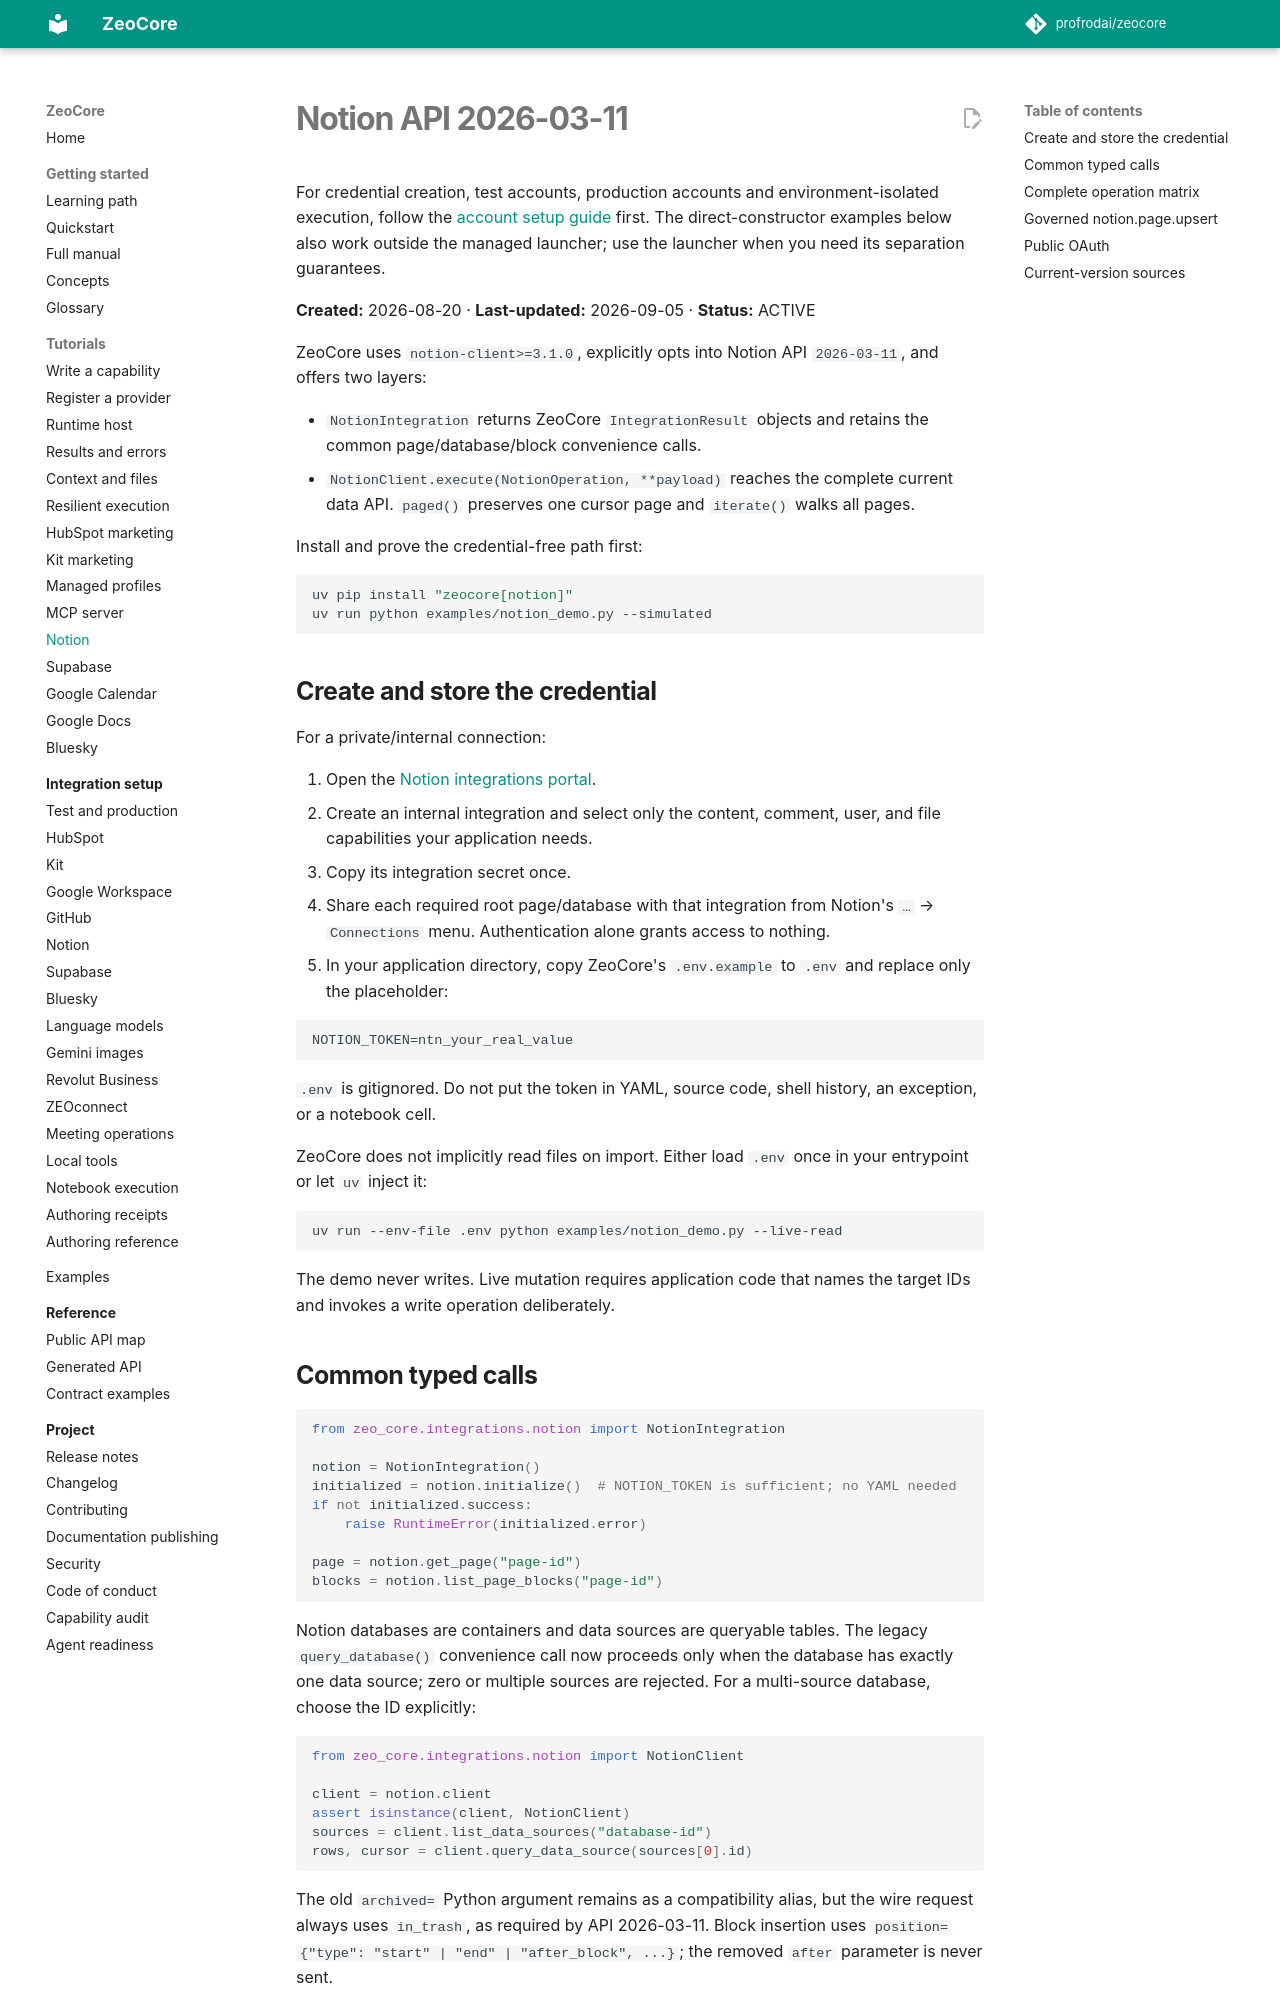

repository: profrodai/zeocore · page: tutorials/notion-integration/index.html · generator: mkdocs

# Notion API 2026-03-11

For credential creation, test accounts, production accounts and environment-isolated
execution, follow the [account setup guide](../integrations/notion.md) first.
The direct-constructor examples below also work outside the managed launcher;
use the launcher when you need its separation guarantees.

**Created:** 2026-08-20 · **Last-updated:** 2026-09-05 · **Status:** ACTIVE

ZeoCore uses `notion-client>=3.1.0`, explicitly opts into Notion API
`2026-03-11`, and offers two layers:

- `NotionIntegration` returns ZeoCore `IntegrationResult` objects and retains
  the common page/database/block convenience calls.
- `NotionClient.execute(NotionOperation, **payload)` reaches the complete
  current data API. `paged()` preserves one cursor page and `iterate()` walks
  all pages.

Install and prove the credential-free path first:

```bash
uv pip install "zeocore[notion]"
uv run python examples/notion_demo.py --simulated
```

## Create and store the credential

For a private/internal connection:

1. Open the [Notion integrations portal](https://www.notion.so/my-integrations).
2. Create an internal integration and select only the content, comment, user,
   and file capabilities your application needs.
3. Copy its integration secret once.
4. Share each required root page/database with that integration from Notion's
   `…` → `Connections` menu. Authentication alone grants access to nothing.
5. In your application directory, copy ZeoCore's `.env.example` to `.env` and
   replace only the placeholder:

   ```dotenv
   NOTION_TOKEN=ntn_your_real_value
   ```

   `.env` is gitignored. Do not put the token in YAML, source code, shell
   history, an exception, or a notebook cell.

ZeoCore does not implicitly read files on import. Either load `.env` once in
your entrypoint or let `uv` inject it:

```bash
uv run --env-file .env python examples/notion_demo.py --live-read
```

The demo never writes. Live mutation requires application code that names the
target IDs and invokes a write operation deliberately.

## Common typed calls

```python
from zeo_core.integrations.notion import NotionIntegration

notion = NotionIntegration()
initialized = notion.initialize()  # NOTION_TOKEN is sufficient; no YAML needed
if not initialized.success:
    raise RuntimeError(initialized.error)

page = notion.get_page("page-id")
blocks = notion.list_page_blocks("page-id")
```

Notion databases are containers and data sources are queryable tables. The
legacy `query_database()` convenience call now proceeds only when the database
has exactly one data source; zero or multiple sources are rejected. For a
multi-source database, choose the ID explicitly:

```python
from zeo_core.integrations.notion import NotionClient

client = notion.client
assert isinstance(client, NotionClient)
sources = client.list_data_sources("database-id")
rows, cursor = client.query_data_source(sources[0].id)
```

The old `archived=` Python argument remains as a compatibility alias, but the
wire request always uses `in_trash`, as required by API 2026-03-11. Block
insertion uses `position={"type": "start" | "end" | "after_block", ...}`;
the removed `after` parameter is never sent.
